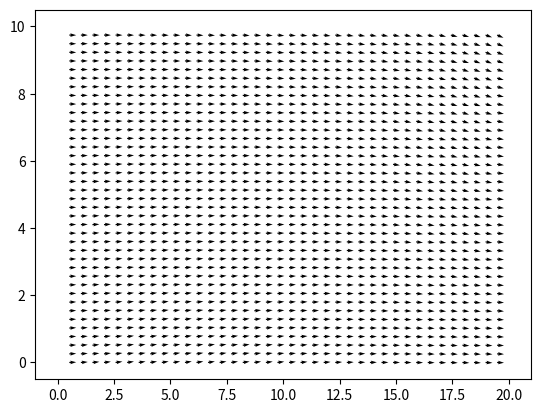

Source code (Python):
import numpy as np
from numpy import hypot as hyp
import matplotlib.pyplot as plt


H  = 10   #Wall Height in m
W  = 20   #Wall Width in m
g  = 9.81 #Acceleration of gravity in m/s^2
m  = 10   #The robot mass in kg

h  = .5   #Robot height in m
w  = .5   #Robot width in m

b  = W * .0000    #Buffer in meters between the edge of the wall and the edge of the mural   

def calc_angle(x, y): 
	xp = W - x
	yp = H - y

	tan1 = -yp/x
	tan2 =  yp/xp
	tan3 =  y/x
	tan4 = -y/xp

	sin1 = yp/hyp(x , yp)
	sin2 = yp/hyp(xp, yp)
	sin3 = -y/hyp(x , y )
	sin4 = -y/hyp(xp, y )

	cos1 = -x/hyp(x , yp)
	cos2 = xp/hyp(xp, yp)
	cos3 = -x/hyp(x , y )
	cos4 = xp/hyp(xp, y )

	## Calculate dummy variables for tension
	T3 = m*g *(x/W)**2 
	T4 = m*g - T3

	## Calculate other two tensions
	T1 = (m*g + T3*(tan2*cos3 - sin2) + T4*(tan2*cos4 - sin4))/(sin1 - tan2*cos1)
	T2 = (m*g + T3*(tan1*cos3 - sin3) + T4*(tan1*cos4 - sin4))/(sin2 - tan1*cos2)

	## Calculate the rotation of the robot
	phi_top = -(-h*T1*cos1 + w*T2*sin2 - h*T2*cos2 + w*T4*sin4 - .5*w*m*g)
	phi_bot = (-h*T1*sin1 - h*T2*sin2 - w*T2*cos2 - w*T4*cos4 + .5*h*m*g)

	angle = np.arctan(phi_top/phi_bot)

	return [np.cos(angle), np.sin(angle)]

x_axis = np.linspace(b, W - b, 40)
y_axis = np.linspace(b, H - b, 40)


def adjust(coordinate, can_number):
	return coordinate


if __name__ == "__main__":
	## For vector plot

	X, Y, EX, EY = [], [], [], []
	for x in x_axis:
		for y in y_axis:
			X.append(x)
			Y.append(y)
			EX.append(calc_angle(x, y)[0])
			EY.append(calc_angle(x, y)[1])
	plt.quiver(X,Y,EX,EY)

	## For heatmap

	# out = calc_angle(x_axis[:,None], y_axis[None,:])
	# plt.pcolor(out,cmap=plt.cm.Reds)

	plt.show()
